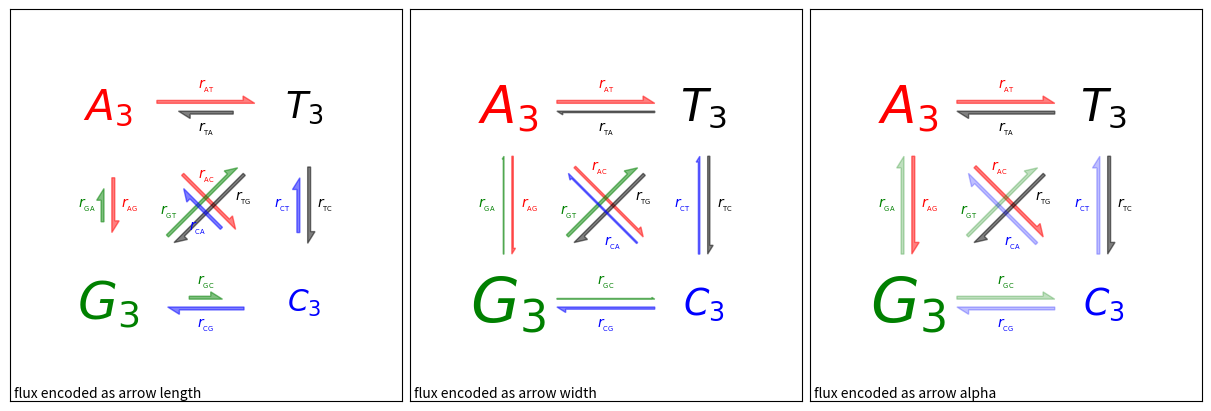

Write Python code to recreate this figure.
import itertools

import matplotlib.pyplot as plt
import numpy as np


def make_arrow_graph(ax, data, size=4, display='length', shape='right',
                     max_arrow_width=0.03, arrow_sep=0.02, alpha=0.5,
                     normalize_data=False, ec=None, labelcolor=None,
                     **kwargs):
    """
    Makes an arrow plot.

    Parameters
    ----------
    ax
        The axes where the graph is drawn.
    data
        Dict with probabilities for the bases and pair transitions.
    size
        Size of the plot, in inches.
    display : {'length', 'width', 'alpha'}
        The arrow property to change.
    shape : {'full', 'left', 'right'}
        For full or half arrows.
    max_arrow_width : float
        Maximum width of an arrow, in data coordinates.
    arrow_sep : float
        Separation between arrows in a pair, in data coordinates.
    alpha : float
        Maximum opacity of arrows.
    **kwargs
        `.FancyArrow` properties, e.g. *linewidth* or *edgecolor*.
    """

    ax.set(xlim=(-0.5, 1.5), ylim=(-0.5, 1.5), xticks=[], yticks=[])
    ax.text(.01, .01, f'flux encoded as arrow {display}',
            transform=ax.transAxes)
    max_text_size = size * 12
    min_text_size = size
    label_text_size = size * 2.5

    bases = 'ATGC'
    coords = {
        'A': np.array([0, 1]),
        'T': np.array([1, 1]),
        'G': np.array([0, 0]),
        'C': np.array([1, 0]),
    }
    colors = {'A': 'r', 'T': 'k', 'G': 'g', 'C': 'b'}

    for base in bases:
        fontsize = np.clip(max_text_size * data[base]**(1/2),
                           min_text_size, max_text_size)
        ax.text(*coords[base], f'${base}_3$',
                color=colors[base], size=fontsize,
                horizontalalignment='center', verticalalignment='center',
                weight='bold')

    arrow_h_offset = 0.25  # data coordinates, empirically determined
    max_arrow_length = 1 - 2 * arrow_h_offset
    max_head_width = 2.5 * max_arrow_width
    max_head_length = 2 * max_arrow_width
    sf = 0.6  # max arrow size represents this in data coords

    if normalize_data:
        # find maximum value for rates, i.e. where keys are 2 chars long
        max_val = max((v for k, v in data.items() if len(k) == 2), default=0)
        # divide rates by max val, multiply by arrow scale factor
        for k, v in data.items():
            data[k] = v / max_val * sf

    # iterate over strings 'AT', 'TA', 'AG', 'GA', etc.
    for pair in map(''.join, itertools.permutations(bases, 2)):
        # set the length of the arrow
        if display == 'length':
            length = (max_head_length
                      + data[pair] / sf * (max_arrow_length - max_head_length))
        else:
            length = max_arrow_length
        # set the transparency of the arrow
        if display == 'alpha':
            alpha = min(data[pair] / sf, alpha)
        # set the width of the arrow
        if display == 'width':
            scale = data[pair] / sf
            width = max_arrow_width * scale
            head_width = max_head_width * scale
            head_length = max_head_length * scale
        else:
            width = max_arrow_width
            head_width = max_head_width
            head_length = max_head_length

        fc = colors[pair[0]]

        cp0 = coords[pair[0]]
        cp1 = coords[pair[1]]
        # unit vector in arrow direction
        delta = cos, sin = (cp1 - cp0) / np.hypot(*(cp1 - cp0))
        x_pos, y_pos = (
            (cp0 + cp1) / 2  # midpoint
            - delta * length / 2  # half the arrow length
            + np.array([-sin, cos]) * arrow_sep  # shift outwards by arrow_sep
        )
        ax.arrow(
            x_pos, y_pos, cos * length, sin * length,
            fc=fc, ec=ec or fc, alpha=alpha, width=width,
            head_width=head_width, head_length=head_length, shape=shape,
            length_includes_head=True,
        )

        # figure out coordinates for text:
        # if drawing relative to base: x and y are same as for arrow
        # dx and dy are one arrow width left and up
        orig_positions = {
            'base': [3 * max_arrow_width, 3 * max_arrow_width],
            'center': [length / 2, 3 * max_arrow_width],
            'tip': [length - 3 * max_arrow_width, 3 * max_arrow_width],
        }
        # for diagonal arrows, put the label at the arrow base
        # for vertical or horizontal arrows, center the label
        where = 'base' if (cp0 != cp1).all() else 'center'
        # rotate based on direction of arrow (cos, sin)
        M = [[cos, -sin], [sin, cos]]
        x, y = np.dot(M, orig_positions[where]) + [x_pos, y_pos]
        label = r'$r_{_{\mathrm{%s}}}$' % (pair,)
        ax.text(x, y, label, size=label_text_size, ha='center', va='center',
                color=labelcolor or fc)


if __name__ == '__main__':
    data = {  # test data
        'A': 0.4, 'T': 0.3, 'G': 0.6, 'C': 0.2,
        'AT': 0.4, 'AC': 0.3, 'AG': 0.2,
        'TA': 0.2, 'TC': 0.3, 'TG': 0.4,
        'CT': 0.2, 'CG': 0.3, 'CA': 0.2,
        'GA': 0.1, 'GT': 0.4, 'GC': 0.1,
    }

    size = 4
    fig = plt.figure(figsize=(3 * size, size), constrained_layout=True)
    axs = fig.subplot_mosaic([["length", "width", "alpha"]])

    for display, ax in axs.items():
        make_arrow_graph(
            ax, data, display=display, linewidth=0.001, edgecolor=None,
            normalize_data=True, size=size)

    plt.show()